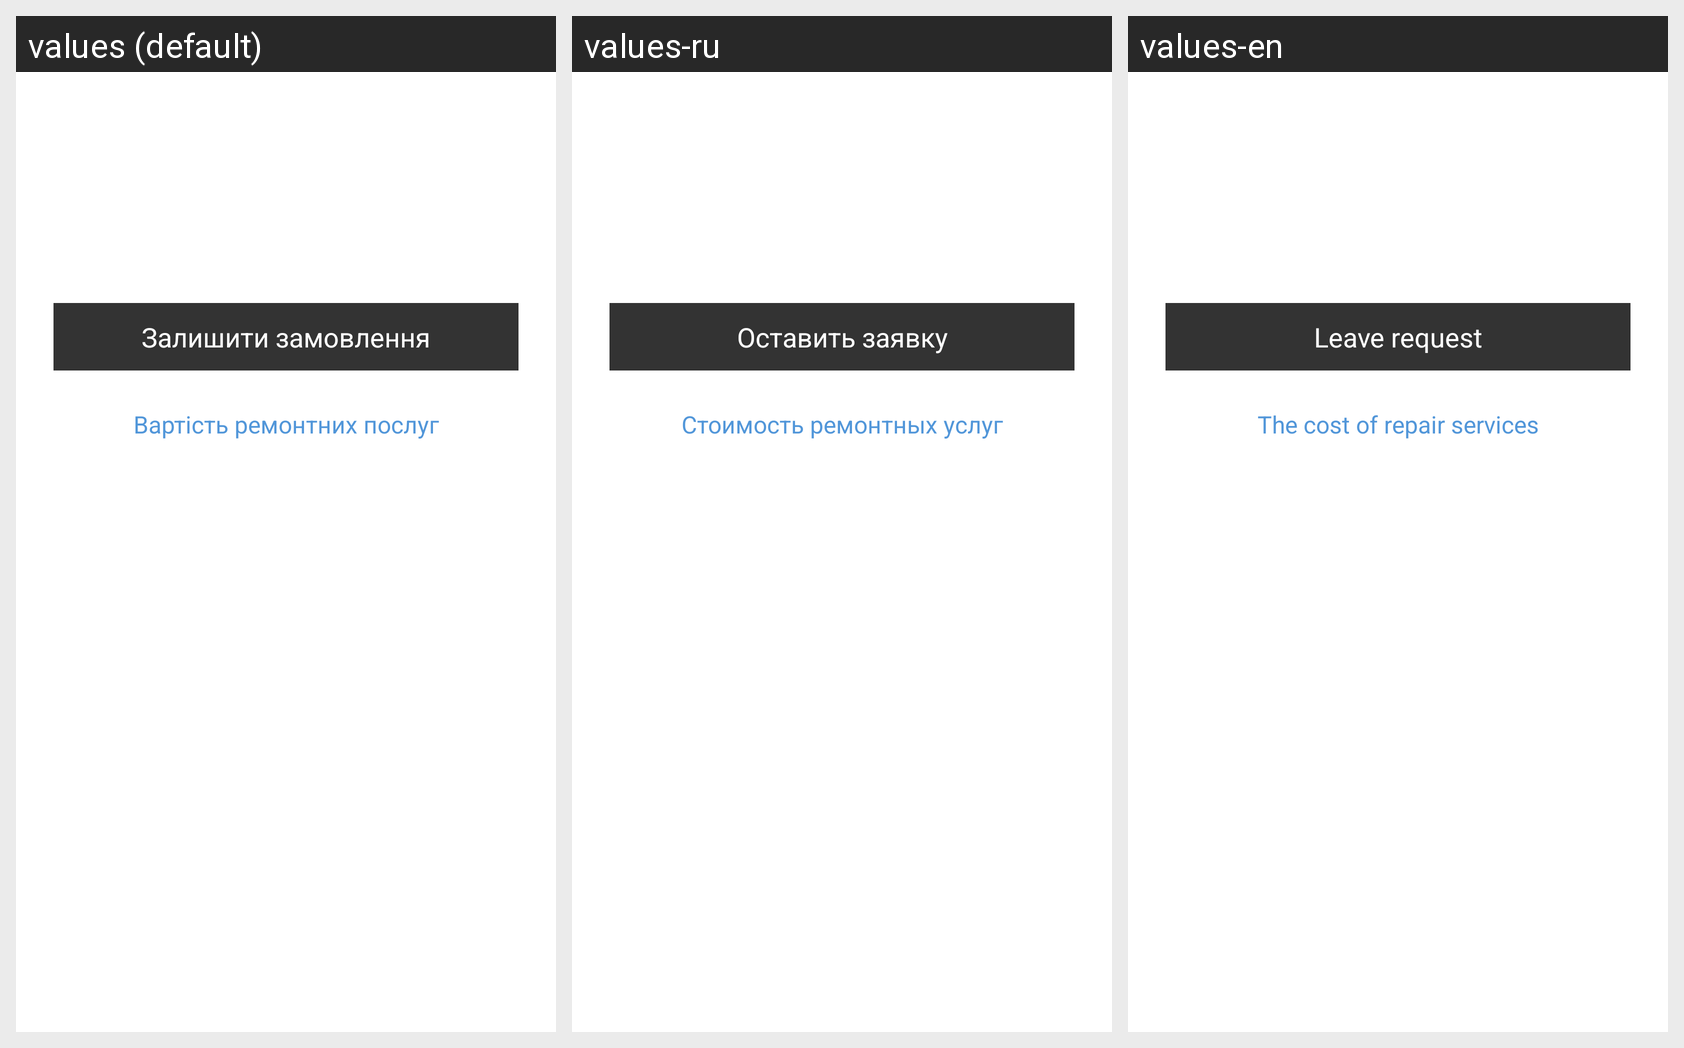

Strings drawn on this Android screen and how each of the app's shown locales translates them:
Android screen res/layout/view_map.xml rendered under 3 locales, left to right: values (default), values-ru, values-en. Device: Nexus 5 (rendered at 1080×1920; each locale shown at half size, 540×960, under a caption strip naming it); theme AppTheme.
Strings drawn on this screen, with the default value and each locale's value (text and hints the layout hard-codes, and strings that could not be matched under every locale, appear in the picture but are not listed):

requisition
  values: Залишити замовлення
  values-ru: Оставить заявку
  values-en: Leave request

cost
  values: Вартість ремонтних послуг
  values-ru: Стоимость ремонтных услуг
  values-en: The cost of repair services
